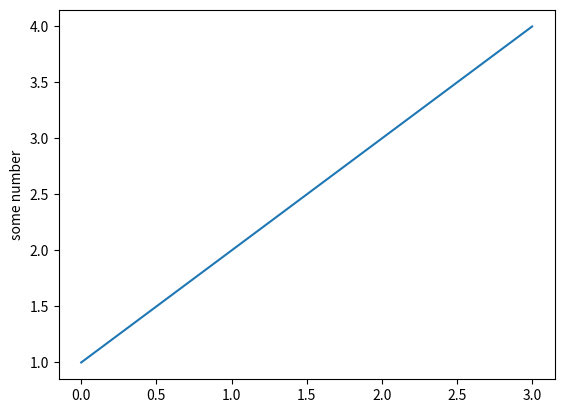

Generate this figure with matplotlib:
import matplotlib.pyplot as plt
plt.plot([1,2,3,4])
plt.ylabel('some number')
plt.show()